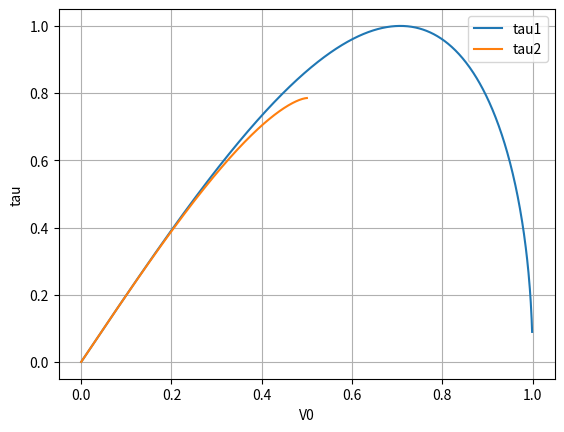

This chart was generated by the following Python code:
import matplotlib.pyplot as plt
import numpy as np



def fn_tau_1(V0):
    return 2 * V0 * np.sqrt(1 - (V0**2))

def fn_tau_2(V0):
    return V0 * np.sqrt(1 - (4 * (V0**2))) + (np.arcsin(2 * V0) / 2)

if __name__ == "__main__":
    V0 = np.arange(0, 1, 0.001)
    tau_1 = fn_tau_1(V0)
    tau_2 = fn_tau_2(V0)

    plt.plot(V0, tau_1, label="tau1")
    plt.plot(V0, tau_2, label="tau2")
    plt.ylabel("tau")
    plt.xlabel("V0")
    plt.legend()
    plt.grid()
    plt.show()
